Labelled photos from "splits", an image-classification folder in illbillbot/fcvg101. The possible labels are: apple, banana, orange.

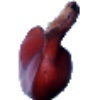
Label: banana

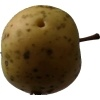
Label: apple

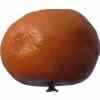
Label: orange

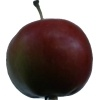
Label: apple

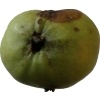
Label: apple

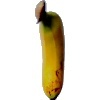
Label: banana
